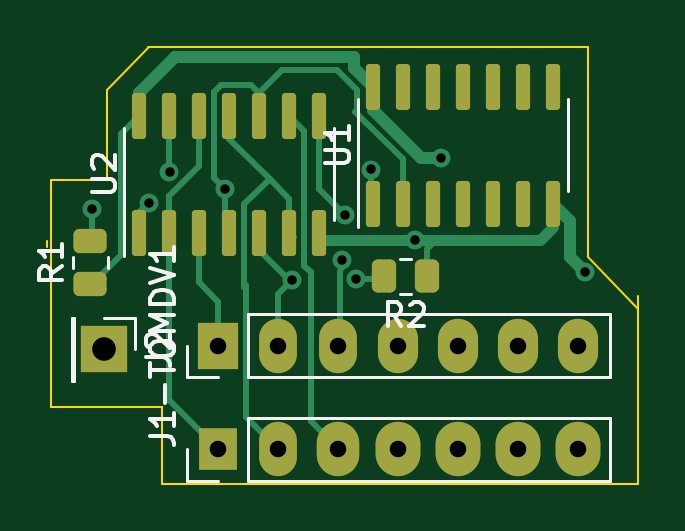
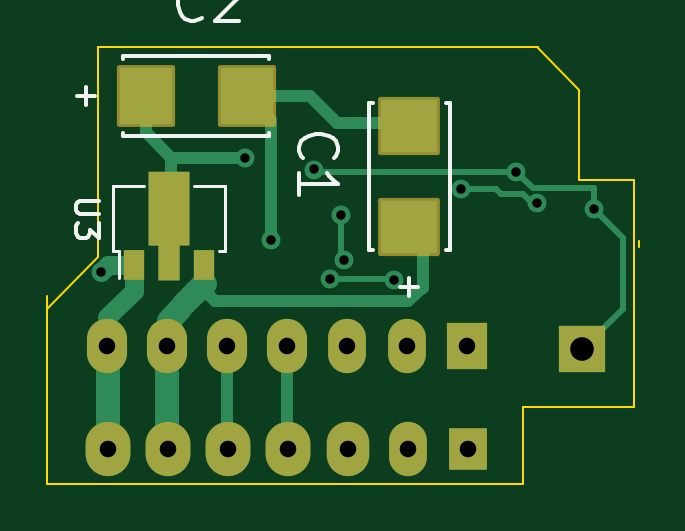
Circuit board: 11 layer files. Board 25.0 x 18.5 mm.
- bottom_copper: QL_MDV_Control-B_Cu.gbr (7123 bytes)
- bottom_mask: QL_MDV_Control-B_Mask.gbr (2486 bytes)
- paste: QL_MDV_Control-B_Paste.gbr (1129 bytes)
- bottom_silk: QL_MDV_Control-B_Silkscreen.gbr (4851 bytes)
- outline: QL_MDV_Control-Edge_Cuts.gbr (1270 bytes)
- top_copper: QL_MDV_Control-F_Cu.gbr (10301 bytes)
- top_mask: QL_MDV_Control-F_Mask.gbr (2920 bytes)
- paste: QL_MDV_Control-F_Paste.gbr (2222 bytes)
- top_silk: QL_MDV_Control-F_Silkscreen.gbr (9746 bytes)
- drill: QL_MDV_Control-NPTH.drl (285 bytes)
- drill: QL_MDV_Control-PTH.drl (878 bytes)

=== bottom_copper: QL_MDV_Control-B_Cu.gbr (7123 bytes, source omitted) ===
=== bottom_mask: QL_MDV_Control-B_Mask.gbr (2486 bytes, source withheld) ===
=== paste: QL_MDV_Control-B_Paste.gbr ===
%TF.GenerationSoftware,KiCad,Pcbnew,7.0.8*%
%TF.CreationDate,2024-02-04T18:47:10+02:00*%
%TF.ProjectId,QL_MDV_Control,514c5f4d-4456-45f4-936f-6e74726f6c2e,rev?*%
%TF.SameCoordinates,PX62a23e8PY5bc46e8*%
%TF.FileFunction,Paste,Bot*%
%TF.FilePolarity,Positive*%
%FSLAX46Y46*%
G04 Gerber Fmt 4.6, Leading zero omitted, Abs format (unit mm)*
G04 Created by KiCad (PCBNEW 7.0.8) date 2024-02-04 18:47:10*
%MOMM*%
%LPD*%
G01*
G04 APERTURE LIST*
G04 Aperture macros list*
%AMFreePoly0*
4,1,9,3.862500,-0.866500,0.737500,-0.866500,0.737500,-0.450000,-0.737500,-0.450000,-0.737500,0.450000,0.737500,0.450000,0.737500,0.866500,3.862500,0.866500,3.862500,-0.866500,3.862500,-0.866500,$1*%
G04 Aperture macros list end*
%ADD10R,2.260600X2.413000*%
%ADD11R,0.900000X1.300000*%
%ADD12FreePoly0,90.000000*%
%ADD13R,2.413000X2.260600*%
G04 APERTURE END LIST*
D10*
%TO.C,C2*%
X21408600Y-3225000D03*
X17141400Y-3225000D03*
%TD*%
D11*
%TO.C,U3*%
X21927500Y-10362500D03*
D12*
X20427500Y-10275000D03*
D11*
X18927500Y-10362500D03*
%TD*%
D13*
%TO.C,C1*%
X10250000Y-8767200D03*
X10250000Y-4500000D03*
%TD*%
M02*

=== bottom_silk: QL_MDV_Control-B_Silkscreen.gbr ===
%TF.GenerationSoftware,KiCad,Pcbnew,7.0.8*%
%TF.CreationDate,2024-02-04T18:47:11+02:00*%
%TF.ProjectId,QL_MDV_Control,514c5f4d-4456-45f4-936f-6e74726f6c2e,rev?*%
%TF.SameCoordinates,PX62a23e8PY5bc46e8*%
%TF.FileFunction,Legend,Bot*%
%TF.FilePolarity,Positive*%
%FSLAX46Y46*%
G04 Gerber Fmt 4.6, Leading zero omitted, Abs format (unit mm)*
G04 Created by KiCad (PCBNEW 7.0.8) date 2024-02-04 18:47:11*
%MOMM*%
%LPD*%
G01*
G04 APERTURE LIST*
%ADD10C,0.150000*%
%ADD11C,0.152400*%
%ADD12C,0.120000*%
G04 APERTURE END LIST*
D10*
X19040332Y91895D02*
X19118428Y13799D01*
X19118428Y13799D02*
X19352713Y-64296D01*
X19352713Y-64296D02*
X19508904Y-64296D01*
X19508904Y-64296D02*
X19743190Y13799D01*
X19743190Y13799D02*
X19899380Y169990D01*
X19899380Y169990D02*
X19977475Y326180D01*
X19977475Y326180D02*
X20055571Y638561D01*
X20055571Y638561D02*
X20055571Y872847D01*
X20055571Y872847D02*
X19977475Y1185228D01*
X19977475Y1185228D02*
X19899380Y1341419D01*
X19899380Y1341419D02*
X19743190Y1497609D01*
X19743190Y1497609D02*
X19508904Y1575704D01*
X19508904Y1575704D02*
X19352713Y1575704D01*
X19352713Y1575704D02*
X19118428Y1497609D01*
X19118428Y1497609D02*
X19040332Y1419514D01*
X18415571Y1419514D02*
X18337475Y1497609D01*
X18337475Y1497609D02*
X18181285Y1575704D01*
X18181285Y1575704D02*
X17790809Y1575704D01*
X17790809Y1575704D02*
X17634618Y1497609D01*
X17634618Y1497609D02*
X17556523Y1419514D01*
X17556523Y1419514D02*
X17478428Y1263323D01*
X17478428Y1263323D02*
X17478428Y1107133D01*
X17478428Y1107133D02*
X17556523Y872847D01*
X17556523Y872847D02*
X18493666Y-64296D01*
X18493666Y-64296D02*
X17478428Y-64296D01*
X23382319Y-7650595D02*
X24191842Y-7650595D01*
X24191842Y-7650595D02*
X24287080Y-7698214D01*
X24287080Y-7698214D02*
X24334700Y-7745833D01*
X24334700Y-7745833D02*
X24382319Y-7841071D01*
X24382319Y-7841071D02*
X24382319Y-8031547D01*
X24382319Y-8031547D02*
X24334700Y-8126785D01*
X24334700Y-8126785D02*
X24287080Y-8174404D01*
X24287080Y-8174404D02*
X24191842Y-8222023D01*
X24191842Y-8222023D02*
X23382319Y-8222023D01*
X23382319Y-8602976D02*
X23382319Y-9222023D01*
X23382319Y-9222023D02*
X23763271Y-8888690D01*
X23763271Y-8888690D02*
X23763271Y-9031547D01*
X23763271Y-9031547D02*
X23810890Y-9126785D01*
X23810890Y-9126785D02*
X23858509Y-9174404D01*
X23858509Y-9174404D02*
X23953747Y-9222023D01*
X23953747Y-9222023D02*
X24191842Y-9222023D01*
X24191842Y-9222023D02*
X24287080Y-9174404D01*
X24287080Y-9174404D02*
X24334700Y-9126785D01*
X24334700Y-9126785D02*
X24382319Y-9031547D01*
X24382319Y-9031547D02*
X24382319Y-8745833D01*
X24382319Y-8745833D02*
X24334700Y-8650595D01*
X24334700Y-8650595D02*
X24287080Y-8602976D01*
X14756305Y-5852267D02*
X14834401Y-5774171D01*
X14834401Y-5774171D02*
X14912496Y-5539886D01*
X14912496Y-5539886D02*
X14912496Y-5383695D01*
X14912496Y-5383695D02*
X14834401Y-5149409D01*
X14834401Y-5149409D02*
X14678210Y-4993219D01*
X14678210Y-4993219D02*
X14522020Y-4915124D01*
X14522020Y-4915124D02*
X14209639Y-4837028D01*
X14209639Y-4837028D02*
X13975353Y-4837028D01*
X13975353Y-4837028D02*
X13662972Y-4915124D01*
X13662972Y-4915124D02*
X13506781Y-4993219D01*
X13506781Y-4993219D02*
X13350591Y-5149409D01*
X13350591Y-5149409D02*
X13272496Y-5383695D01*
X13272496Y-5383695D02*
X13272496Y-5539886D01*
X13272496Y-5539886D02*
X13350591Y-5774171D01*
X13350591Y-5774171D02*
X13428686Y-5852267D01*
X14912496Y-7414171D02*
X14912496Y-6477028D01*
X14912496Y-6945600D02*
X13272496Y-6945600D01*
X13272496Y-6945600D02*
X13506781Y-6789409D01*
X13506781Y-6789409D02*
X13662972Y-6633219D01*
X13662972Y-6633219D02*
X13741067Y-6477028D01*
D11*
%TO.C,C2*%
X23948600Y-2844000D02*
X23948600Y-3606000D01*
X23567600Y-3225000D02*
X24329600Y-3225000D01*
X22373800Y-4926800D02*
X16176200Y-4926800D01*
X22373800Y-4774400D02*
X22373800Y-4926800D01*
X22373800Y-1523200D02*
X22373800Y-1675600D01*
X16176200Y-4926800D02*
X16176200Y-4774400D01*
X16176200Y-1675600D02*
X16176200Y-1523200D01*
X16176200Y-1523200D02*
X22373800Y-1523200D01*
D12*
%TO.C,U3*%
X22557500Y-10912500D02*
X22557500Y-9772500D01*
X18067500Y-9772500D02*
X18297500Y-9772500D01*
X22787500Y-9772500D02*
X22557500Y-9772500D01*
X22787500Y-9772500D02*
X22787500Y-7052500D01*
X18067500Y-7052500D02*
X18067500Y-9772500D01*
X19377500Y-7052500D02*
X18067500Y-7052500D01*
X22787500Y-7052500D02*
X21477500Y-7052500D01*
D11*
%TO.C,C1*%
X10631000Y-11307200D02*
X9869000Y-11307200D01*
X10250000Y-10926200D02*
X10250000Y-11688200D01*
X8548200Y-9732400D02*
X8548200Y-3534800D01*
X8700600Y-9732400D02*
X8548200Y-9732400D01*
X11951800Y-9732400D02*
X11799400Y-9732400D01*
X8548200Y-3534800D02*
X8700600Y-3534800D01*
X11799400Y-3534800D02*
X11951800Y-3534800D01*
X11951800Y-3534800D02*
X11951800Y-9732400D01*
%TD*%
M02*

=== outline: QL_MDV_Control-Edge_Cuts.gbr ===
%TF.GenerationSoftware,KiCad,Pcbnew,7.0.8*%
%TF.CreationDate,2024-02-04T18:47:11+02:00*%
%TF.ProjectId,QL_MDV_Control,514c5f4d-4456-45f4-936f-6e74726f6c2e,rev?*%
%TF.SameCoordinates,PX62a23e8PY5bc46e8*%
%TF.FileFunction,Profile,NP*%
%FSLAX46Y46*%
G04 Gerber Fmt 4.6, Leading zero omitted, Abs format (unit mm)*
G04 Created by KiCad (PCBNEW 7.0.8) date 2024-02-04 18:47:11*
%MOMM*%
%LPD*%
G01*
G04 APERTURE LIST*
%TA.AperFunction,Profile*%
%ADD10C,0.100000*%
%TD*%
G04 APERTURE END LIST*
D10*
X5425000Y-16400000D02*
X5425000Y-19650000D01*
X727500Y-6787500D02*
X1927500Y-6787500D01*
X5425000Y-19650000D02*
X25575000Y-19650000D01*
X5425000Y-16400000D02*
X725000Y-16400000D01*
X3077500Y-2987500D02*
X4827500Y-1187500D01*
X552500Y-9362500D02*
X552500Y-9637500D01*
X25575000Y-13625000D02*
X25575000Y-11675000D01*
X725000Y-16400000D02*
X725000Y-9450000D01*
X23452500Y-5212500D02*
X23452500Y-1162500D01*
X3077500Y-6787500D02*
X3077500Y-2987500D01*
X25575000Y-13625000D02*
X25575000Y-19650000D01*
X23452500Y-10062500D02*
X25577500Y-12262500D01*
X727500Y-10037500D02*
X727500Y-6787500D01*
X23452500Y-5212500D02*
X23452500Y-10062500D01*
X23452500Y-1162500D02*
X4827500Y-1162500D01*
X1927500Y-6787500D02*
X3077500Y-6787500D01*
M02*

=== top_copper: QL_MDV_Control-F_Cu.gbr (10301 bytes, source omitted) ===
=== top_mask: QL_MDV_Control-F_Mask.gbr (2920 bytes, source withheld) ===
=== paste: QL_MDV_Control-F_Paste.gbr (2222 bytes, source withheld) ===
=== top_silk: QL_MDV_Control-F_Silkscreen.gbr (9746 bytes, source omitted) ===
=== drill: QL_MDV_Control-NPTH.drl ===
M48
; DRILL file {KiCad 7.0.8} date Sun Feb  4 18:47:15 2024
; FORMAT={-:-/ absolute / metric / decimal}
; #@! TF.CreationDate,2024-02-04T18:47:15+02:00
; #@! TF.GenerationSoftware,Kicad,Pcbnew,7.0.8
; #@! TF.FileFunction,NonPlated,1,2,NPTH
FMAT,2
METRIC
%
G90
G05
T0
M30

=== drill: QL_MDV_Control-PTH.drl ===
M48
; DRILL file {KiCad 7.0.8} date Sun Feb  4 18:47:15 2024
; FORMAT={-:-/ absolute / metric / decimal}
; #@! TF.CreationDate,2024-02-04T18:47:15+02:00
; #@! TF.GenerationSoftware,Kicad,Pcbnew,7.0.8
; #@! TF.FileFunction,Plated,1,2,PTH
FMAT,2
METRIC
; #@! TA.AperFunction,Plated,PTH,ViaDrill
T1C0.400
; #@! TA.AperFunction,Plated,PTH,ComponentDrill
T2C0.700
; #@! TA.AperFunction,Plated,PTH,ComponentDrill
T3C1.000
%
G90
G05
T1
X2.452Y-8.0
X4.85Y-7.75
X5.728Y-6.438
X8.077Y-7.162
X10.925Y-11.0
X13.025Y-10.15
X13.152Y-8.262
X13.625Y-10.975
X14.277Y-6.337
X16.125Y-9.312
X17.203Y-5.837
X23.302Y-10.662
T2
X7.79Y-18.175
X7.795Y-13.8
X10.33Y-18.175
X10.335Y-13.8
X12.87Y-18.175
X12.875Y-13.8
X15.41Y-18.175
X15.415Y-13.8
X17.95Y-18.175
X17.955Y-13.8
X20.49Y-18.175
X20.495Y-13.8
X23.03Y-18.175
X23.035Y-13.8
T3
X2.95Y-13.95
T0
M30

